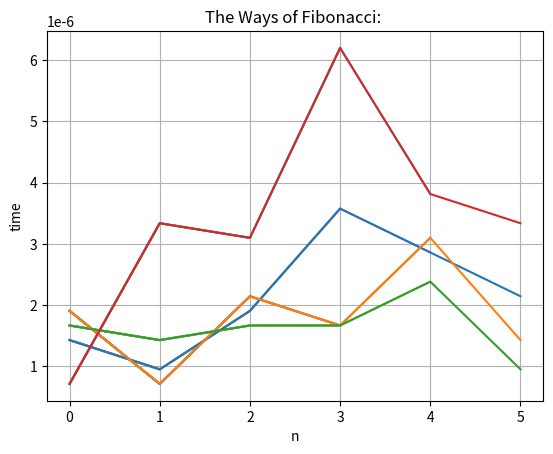

Python code for this plot:
""" [redacted]

    An implementation of calculating Fibonacci of n using various functions,
    while plotting their efficiency in miliseconds.

    Problem:
    http://cs.marlboro.edu/courses/spring2017/algorithms/special/assignments

    Find the ratio of consecutive Fibonnaci numbers for large n.

    Bonus: Make a plot of n vs Fib[n], fit to a curve of the form, and discuss.

    Dependencies:
    - python matplotlib library
    - python sympy library

    TODO:
    - Plot using matplotlib
    - Create many Fibonacci of n functions

    Sources:

    - 5 Ways of Fibonacci in Python:
        https://technobeans.com/2012/04/16/5-ways-of-fibonacci-in-python/

    - Five Ways to Calculate Fibonacci Numbers with Python Code
        http://sahandsaba.com/five-ways-to-calculate-fibonacci-numbers-with-python-code.html

"""
import time, math, sys
import matplotlib.pyplot as pyplot
sys.setrecursionlimit(18000)
a, b = 0, 1

class Fibby():
    #TODO
    # Plot function!!!
    def plot(self):
        pass

    # [redacted]
    # This method uses "tail recursion"
    # http://pastebin.com/89dxMK2L
    def fib1(self, n):
        prev = {}
        # Because if n is equal to 0 or 1, Fibonacci of n
        # will equal 0 or 1 respectively
        if (n == 0) or (n == 1):

            return n
        # Tail recursion
        # If n has already been calculated don't do it
        # over again
        if n in prev:

            return prev[n]

        prev[n] = self.fib1(n-1) + self.fib1(n-2)

        return prev[n]

    # Source: A YouTube video
    # https://www.youtube.com/watch?v=CKPciT2ROL8
    # https://dl.dropboxusercontent.com/u/4904309/fib-spiral.py
    # This method is a modified version of the source above
    # and is very "recursive"
    def fib2(self, n):
        # let n be number of iterations
        # Gold().fibby(10) returns 55:
        # 1, 1, 2, 3, 5, 8, 13, 21, 34, 55
        ns = []

        n1, n2 = 0, 1
        if (n == 0) or (n == 1):

            return n

        else:
            for iteration in range(n - 1):
                n = n1 + n2
                n1 = n2
                n2 = n
                ns.append(n)

            return n

    # Source: 5 Ways of Fibonacci in Python
    # Example 1: Using looping technique
    def fib3(self, n):
        a, b = 1, 1

        for i in range(n - 1):
            a, b = b, a + b

        return a

    # Source: 5 Ways of Fibonacci in Python
    # Example 2: Using recursion
    # Nearly identical to my fib2()
    def fib4(self, n):
        if (n == 1) or (n == 2):

            return n

        return self.fib4(n - 1) + self.fib4(n - 2)

    # Source: 5 Ways of Fibonacci in Python
    # Example 3: Using generators
    # Adapted for Python
    def fib5(self):
        global a, b

        while True:
            a, b = b, a + b

            yield a

# Hmmm... Memoization.

#    # Source: 5 Ways of Fibonacci in Python
#    # Example 4: Using Memoization
#    def fib6(self, fn, arg):
#        memo = {}
#
#        if arg not in memo:
#            memo[arg] = fn(arg)
#
#            return memo[arg]
#
#class Memoize:
# def __init__(self, fn):
#  self.fn = fn
#  self.memo = {}
# def __call__(self, arg):
#  if arg not in self.memo:
#   self.memo[arg] = self.fn(arg)
#   return self.memo[arg]
#
#@Memoize
#def fib(n):
# a,b = 1,1
# for i in range(n-1):
#  a,b = b,a+b
# return a
#print fib(5)

def main():
    #n = int(input('Calculate Fibonacci of?: '))
    #n_plus = (int(n) + 1)

    fibby = Fibby()

    #print(fibby.fib1(n) / fibby.fib1(n + 1))

    #print(fibby.fib2(n) / fibby.fib2(n + 1))

    #print(fibby.fib3(n) / fibby.fib3(n + 1))

    #print(fibby.fib5(n) / fibby.fib5(n + 1))

    #print(fibby.fib6(n) / fibby.fib6(n + 1))
    #fibm = memoize(fib,5)
    #print fibm

    # fib1
    fib1_results = []
    fib1_times = []

    # fib2
    fib2_results = []
    fib2_times = []

    # fib3
    fib3_results = []
    fib3_times = []

    # fib4
    fib4_results = []
    fib4_times = []

    # fib5
    fib5_results = []
    fib5_times = []

    fib_of = 6
    for n in range(fib_of):
        # Make many veriables to ensure no false positive
        fib1_n, fib2_n, fib3_n, fib4_n, fib5_n = n, n, n, n, n

        # fib1
        start_time = time.time()

        fibby.fib1(fib1_n)

        end_time = time.time()

        fib1_results.append(fib1_n)
        fib1_times.append(end_time - start_time)

        pyplot.plot(fib1_results, fib1_times)


        # fib2
        start_time = time.time()

        fibby.fib2(fib2_n)

        end_time = time.time()

        fib2_results.append(fib2_n)
        fib2_times.append(end_time - start_time)

        pyplot.plot(fib2_results, fib2_times)

        # fib3
        start_time = time.time()

        fibby.fib3(fib3_n)

        end_time = time.time()

        fib3_results.append(fib3_n)
        fib3_times.append(end_time - start_time)

        pyplot.plot(fib3_results, fib3_times)

        # fib4
        #start_time = time.time()

        #fibby.fib4(fib4_n)

        #end_time = time.time()

        #fib4_results.append(fib4_n)
        #fib4_times.append(end_time - start_time)

        #pyplot.plot(fib4_results, fib4_times)

        # fib5
        start_time = time.time()

        for i in range(fib5_n):
            next(fibby.fib5())

        end_time = time.time()

        fib5_results.append(fib5_n)
        fib5_times.append(end_time - start_time)

        pyplot.plot(fib5_results, fib5_times)

    pyplot.xlabel('n')
    pyplot.ylabel('time')
    pyplot.title('The Ways of Fibonacci: ')
    pyplot.grid(True)
    #pyplot.savefig("test.png")
    pyplot.show()

if __name__ == '__main__':
    main()
